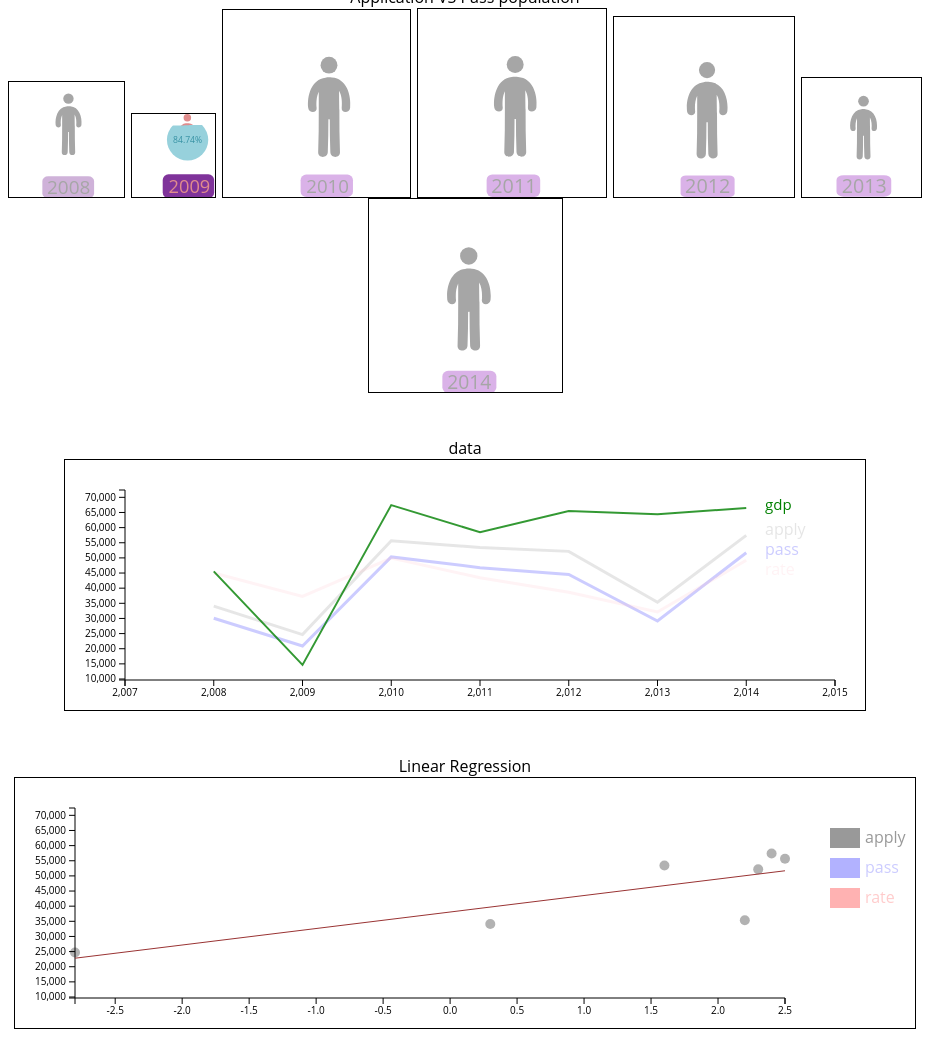
D3 v3 page, settled after 480 driven frames (8 s of simulated time); the page loaded 8 data file(s).


/*working with the data*/
var dataset;
//var data;
var pass = [];
var pass1 = [];
var apply = [];
var apply1 = [];
var rate = [];
var rate1 = [];
var gdp = [];
d3.csv("2008_csv.csv", function(d) {
 return {
    	date: d.DECISION_DATE,
    	status: d.CASE_STATUS
  	};
  }, function(error, rows) {
  	 dataset = rows;
  	 var num = dataset.length;
  	 apply.push({x:2008, y: num});
  	 var p = 0;
  	 for(var i=0; i< num; i++){
  	 	if(dataset[i].status=='CERTIFIED'|| dataset[i].status=='CERTIFIED-EXPIRED')
  	 		p++;
  	 }
  	 pass.push({x: 2008, y: p});
  	 rate.push({x: 2008, y: p/num*100});
 
  d3.csv("2009_csv.csv", function(d) {
	 return {
    	date: d.DECISION_DATE,
    	status: d.CASE_STATUS
  	};
  }, function(error, rows) {
  	 dataset = rows;
  	 var num = dataset.length;
  	 apply.push({x:2009, y: num});
  	 var p = 0;
  	 for(var i=0; i< num; i++){
  	 	if(dataset[i].status=='Certified'||dataset[i].status=='Certified-Expired')
            p++;	 
  	 }
  	 pass.push({x: 2009, y: p});
	   rate.push({x: 2009, y: p/num*100});

  d3.csv("2010_csv.csv", function(d) {
	 return {
    	date: d.DECISION_DATE,
    	status: d.CASE_STATUS
  	};
  }, function(error, rows) {
  	 dataset = rows;
  	 var num = dataset.length;
  	 apply.push({x:2010, y: num});
  	 var p = 0;
  	 for(var i=0; i< num; i++){
  	 	if(dataset[i].status=='Certified'||dataset[i].status=='Certified-Expired')
  	 		p++;
  	 }
  	 pass.push({x: 2010, y: p});
  	 rate.push({x: 2010, y: p/num*100});

  d3.csv("2011_csv.csv", function(d) {
	 return {
    	date: d.DECISION_DATE,
    	status: d.CASE_STATUS
  	};
  }, function(error, rows) {
  	 dataset = rows;
  	 var num = dataset.length;
  	 var p = 0;
  	 apply.push({x:2011, y: num});
  	 for(var i=0; i< num; i++){
  	 	if(dataset[i].status=='Certified'||dataset[i].status=='Certified-Expired')
  	 		p++;
  	 }
  	 pass.push({x: 2011, y: p});
  	 rate.push({x: 2011, y: p/num*100});
  	 
  d3.csv("2012_csv.csv", function(d) {
	 return {
    	date: d.DECISION_DATE,
    	status: d.CASE_STATUS
  	};
  }, function(error, rows) {
  	 dataset = rows;
  	 var num = dataset.length;
  	 apply.push({x:2012, y: num});
  	 var p = 0;
  	 for(var i=0; i< num; i++){
  	 	if(dataset[i].status=='Certified'||dataset[i].status=='Certified-Expired')
  	 		p++;
  	 }
  	 pass.push({x: 2012, y: p});
  	 rate.push({x: 2012, y: p/num*100});

  d3.csv("2013_csv.csv", function(d) {
	 return {
    	date: d.Decision_Date,
    	status: d.Case_Status
  	};
  }, function(error, rows) {
  	 dataset = rows;
  	 var num = dataset.length;
  	 apply.push({x:2013, y: num});
  	 var p = 0;
  	 for(var i=0; i< num; i++){
  	 	if(dataset[i].status=='Certified'||dataset[i].status=='Certified-Expired')
  	 		p++;
  	 }
  	 pass.push({x: 2013, y: p});
  	 rate.push({x: 2013, y: p/num*100});

  d3.csv("2014_csv.csv", function(d) {
	 return {
    	date: d.Decision_Date,
    	status: d.Case_Status
  	};
  }, function(error, rows) {
  	 dataset = rows;
  	 var num = dataset.length;
  	 apply.push({x:2014, y: num});
  	 var p = 0;
  	 for(var i=0; i< num; i++){
  	 	if(dataset[i].status=='Certified'||dataset[i].status=='Certified-Expired')
  	 		p++;
  	 }
  	 pass.push({x: 2014, y: p});
  	 rate.push({x: 2014, y: p/num*100});
    

  d3.csv("GDP.csv", function(d){
    return {
      year: +d.Year,
      growing: +d.GDP
    };
   }, function(error, rows){
      data = rows;
      for (var i=0; i<data.length; i++){
        gdp.push({x: data[i].year, y: data[i].growing});
      }   

   for(var i=0; i<7; i++){
      apply1.push({x: gdp[i].y, y: apply[i].y});
   }
   for(var i=0; i<7; i++){
      pass1.push({x: gdp[i].y, y: pass[i].y});
   }
   for(var i=0; i<7; i++){
      rate1.push({x: gdp[i].y, y: rate[i].y});
   }
var height = 250;
var width = 800;

var svg = d3.select("#refer").append("svg")
.attr("height", height)
.attr("width", width);

var svgG = d3.select("#plot").append("svg")
.attr("height", height)
.attr("width", width+100);


var miny = d3.min(apply1, function(d){
	return d.y;
})
var maxy = d3.max(apply1, function(d){
	return d.y;
})
var minPy = d3.min(pass1, function(d){
	return d.y;
})
var maxPy = d3.max(pass1, function(d){
	return d.y;
})
var minRy = d3.min(rate1, function(d){
	return d.y;
})
var maxRy = d3.max(rate1, function(d){
	return d.y;
})
var minGy = d3.min(gdp, function(d){
  return d.y;
})
var maxGy = d3.max(gdp, function(d){
  return d.y;
})
var mean = d3.mean(apply, function(d){
  return d.y;
})

var xScale = d3.scale.linear().domain([2007, 2015]).range([60, width-30]);
var xScaleG = d3.scale.linear().domain([minGy,maxGy]).range([60, width-30]);
var yScaleA = d3.scale.linear().domain([miny-15000, maxy+15000]).range([height-30, 30]);
var yScaleP = d3.scale.linear().domain([minPy-5000, maxPy+5000]).range([height-30, 30]);
var yScaleR = d3.scale.linear().domain([minRy-10, maxRy+10]).range([height-30, 30]);
var yScaleG = d3.scale.linear().domain([minGy-0.5, maxGy+0.5]).range([height-30,30]);

var xAxis = d3.svg.axis().scale(xScale);
svg.append("g")
  .attr("class", "axis")
  .attr("transform", "translate(0, " + (height-30) + ")")
  .call(xAxis);

var xAxisG = d3.svg.axis().scale(xScaleG);
svgG.append("g")
  .attr("class", "axisL")
  .attr("transform", "translate(0, " + (height-30) + ")")
  .call(xAxisG);

var yAxisA = d3.svg.axis().scale(yScaleA).orient("left");
/*using for two xAxises*/
svg.append("g")

  .attr("class", "axis")
  .attr("transform", "translate(" + (60) + ", 0)")
  .call(yAxisA);

svgG.append("g")
	.attr("class", "axisL")
	.attr("transform", "translate(" + (60) + ", 0)")
	.call(yAxisA);

var yAxisP = d3.svg.axis().scale(yScaleP).orient("left");

var yAxisR = d3.svg.axis().scale(yScaleR).orient("left");

var yAxisG = d3.svg.axis().orient("left");
svg.append("g")
  .attr("class", "axis")
  .attr("transform", "translate(" + (width-30) + ", 0)");
  //.call(yAxisG);

var modelA = {};
var modelP = {};
var modelR = {};
var modelG = {};
var meanAX = d3.mean(apply1, function (d) { 
	return d.x;
});
var meanAY = d3.mean(apply1, function (d) { 
	return d.y;
});

var meanPX = d3.mean(pass1, function (d) { 
	return d.x;
});
var meanPY = d3.mean(pass1, function (d) { 
	return d.y;
});

var meanRX = d3.mean(rate1, function (d) { 
	return d.x;
});
var meanRY = d3.mean(rate1, function (d) { 
	return d.y;
});

var meanGX = d3.mean(gdp, function(d){
  return d.y;
})
var meanGY = d3.mean(gdp, function(d){
  return d.y;
})

modelA.slope = d3.sum(apply1, function (d) {
	return (d.x - meanAX) * (d.y - meanAY);
});
modelA.slope /= d3.sum(apply1, function (d) {
	return (d.x - meanAX) * (d.x - meanAX);
});

modelP.slope = d3.sum(pass1, function (d) {
	return (d.x - meanPX) * (d.y - meanPY);
});
modelP.slope /= d3.sum(pass1, function (d) {
	return (d.x - meanPX) * (d.x - meanPX);
});

modelR.slope = d3.sum(rate1, function (d) {
	return (d.x - meanRX) * (d.y - meanRY);
});
modelR.slope /= d3.sum(rate1, function (d) {
	return (d.x - meanRX) * (d.x - meanRX);
});

modelG.slope = d3.sum(gdp, function (d) {
  return (d.x - meanGX) * (d.y - meanGY);
});
modelG.slope /= d3.sum(gdp, function (d) {
  return (d.x - meanGX) * (d.x - meanGX);
});
modelA.intercept = meanAY - modelA.slope * meanAX;
modelP.intercept = meanPY - modelP.slope * meanPX;
modelR.intercept = meanRY - modelR.slope * meanRX;
modelG.intercept = meanGY - modelG.slope * meanGX;
/*forecasting*/
// var forecastA = 2015*modelA.slope + modelA.intercept; 
// apply.push({x: 2015, y: forecastA});
// var forecastP = 2015*modelP.slope + modelP.intercept; 
// pass.push({x: 2015, y: forecastP});
// var forecastR = 2015*modelR.slope + modelR.intercept; 
// rate.push({x: 2015, y: forecastR});
// var forecastG = 2015*modelG.slope + modelG.intercept; 
// gdp.push({x: 2015, y: forecastG});

/*Line in the first image*/
var lineA = d3.svg.line()
            .x(function(d,i){
              return xScale(i+2008);
            })
            .y(function(d){
              return yScaleA(d.y);
            });
var lineG = d3.svg.line()
            .x(function(d,i){
              return xScale(i+2008);
            })
            .y(function(d){
              return yScaleG(d.y);
            });  
var lineP = d3.svg.line()
            .x(function(d,i){
              return xScale(i+2008);
            })
            .y(function(d){
              return yScaleP(d.y);
            });        
var lineR = d3.svg.line()
            .x(function(d,i){
              return xScale(i+2008);
            })
            .y(function(d){
              return yScaleR(d.y);
            });  
svg.append("path").attr("d",lineA(apply))
                  .attr("fill","none")
                  .attr("stroke","grey")
                  .attr("opacity",0.2)
                  .attr("stroke-width",3)
                  .attr("class","line");
svg.append("path").attr("d",lineA(pass))
                  .attr("fill","none")
                  .attr("stroke","blue")
                  .attr("opacity",0.2)
                  .attr("stroke-width",3)
                  .attr("class","line");
svg.append("path").attr("d",lineR(rate))
                  .attr("fill","none")
                  .attr("stroke","pink")
                  .attr("opacity",0.2)
                  .attr("stroke-width",3)
                  .attr("class","line");
svg.append("path").attr("d",lineG(gdp))
                  .attr("fill","none")
                  .attr("stroke","green")
                  .attr("opacity",0.8)
                  .attr("stroke-width",2)
                  .attr("class","Lines");  
svg.append("text")
   .attr("x",width-100)
   .attr("y",50)
   .text("gdp")
   .attr("fill","green")
   .attr("class","gdpname")
   .attr("font-size",15);
svg.append("text")
   .attr("x",width-100)
   .attr("y",95)
   .text("pass")
   .attr("fill","blue")
   .attr("class","name")
   .attr("opacity",0.2);
svg.append("text")
   .attr("x",width-100)
   .attr("y",115)
   .text("rate")
   .attr("fill","pink")
   .attr("class","name")
   .attr("opacity",0.2);   
svg.append("text")
   .attr("x",width-100)
   .attr("y",75)
   .text("apply")
   .attr("fill","grey")
   .attr("class","name")
   .attr("opacity",0.2);  

$(".name").click(function(){
  var clicked = $(this);
  var color = $(this).attr("fill");
  $(".name").css("opacity",0.2);
  $(this).css("opacity",0.8);
  $(".line").each(function(){
      if($(this).attr("stroke")==color){
        $(this).css("opacity",0.8);
      }
      else
        $(this).css("opacity",0.2);
  })
});
$(".line").click(function(){
  var clicked = $(this);
  var color = $(this).attr("stroke");
  $(".line").css("opacity",0.2);
  $(this).css("opacity",0.8);
  $(".name").each(function(){
      if($(this).attr("fill")==color)
        $(this).css("opacity",0.8);
      else
        $(this).css("opacity",0.2);
  })

});

/*The Linear Regression Part*/
var rectA = svgG.append("rect")
                .attr("x",width+15)
                .attr("y",50)
                .attr("width",30)
                .attr("height",20)
                .attr("fill","grey")
                .attr("opacity",0.8)
                .attr("class","LR");
var txtA = svgG.append("text")
               .attr("x",width+50)
               .attr("y",65)
               .text("apply")
               .attr("fill","grey")
               .attr("opacity",0.8)
               .attr("class","lr");

var rectP = svgG.append("rect")
                .attr("x",width+15)
                .attr("y",80)
                .attr("width",30)
                .attr("height",20)
                .attr("fill","blue")
                .attr("opacity",0.3)
                .attr("class","LR");
var txtP = svgG.append("text")
               .attr("x",width+50)
               .attr("y",95)
               .text("pass")
               .attr("fill","blue")
               .attr("opacity",0.2)
               .attr("class","lr");

var rectR = svgG.append("rect")
                .attr("x",width+15)
                .attr("y",110)
                .attr("width",30)
                .attr("height",20)
                .attr("fill","red")
                .attr("opacity",0.3)
                .attr("class","LR");
var txtR = svgG.append("text")
               .attr("x",width+50)
               .attr("y",125)
               .text("rate")
               .attr("fill","red")
               .attr("opacity",0.2)
               .attr("class","lr");


$(".LR").click(function(){
  var clicked = $(this);
  var color = $(this).attr("fill");
  $(".LR").css("opacity",0.2);
  $(this).css("opacity",0.8);
  $(".lr").each(function(){
      if($(this).attr("fill")==color)
        $(this).css("opacity",0.8);
      else
        $(this).css("opacity",0.2);
  })
  d3.selectAll(".linear").remove();
  d3.selectAll(".axisL").remove();
  svgG.append("g")
      .attr("class", "axisL")
      .attr("transform", "translate(0, " + (height-30) + ")")
      .call(xAxisG);
  if(color=="grey"){
    svgG.append("g")
        .attr("class", "axisL")
        .attr("transform", "translate(" + (60) + ", 0)")
        .call(yAxisA);
    var circlesA = svgG.selectAll("g.linear").data(apply1).enter()
        .append("circle")
        .classed("linear",true)
        .attr("cx", function (d) { return xScaleG(d.x); })
        .attr("cy", function (d) { return yScaleA(d.y); })
        .attr("r", 5)
        .style("opacity", "0.3"); 
    var regressionLineA = svgG.append("g")
      .append("line")
      .attr("class","linear")
      .attr("x1", xScaleG(minGy))
      .attr("y1", yScaleA(modelA.slope * minGy + modelA.intercept))
      .attr("x2", xScaleG(maxGy))
      .attr("y2", yScaleA(modelA.slope * maxGy + modelA.intercept))
      .style("stroke", "#993333");
  }
  else if(color=="blue"){
    svgG.append("g")
        .attr("class", "axisL")
        .attr("transform", "translate(" + (60) + ", 0)")
        .call(yAxisP);
    var circlesP = svgG.selectAll("g.linear").data(pass1).enter()
            .append("circle")
            .classed("linear",true)
            .attr("cx", function (d) { return xScaleG(d.x); })
            .attr("cy", function (d) { return yScaleP(d.y); })
            .attr("r", 5)
            .style("opacity", "0.3");
    var regressionLineP = svgG.append("g")
            .append("line")
            .attr("class","linear")
            .attr("x1", xScaleG(minGy))
            .attr("y1", yScaleP(modelP.slope * minGy + modelP.intercept))
            .attr("x2", xScaleG(maxGy))
            .attr("y2", yScaleP(modelP.slope * maxGy + modelP.intercept))
            .style("stroke", "#993333");
  }
  else if(color=="red"){
    svgG.append("g")
        .attr("class", "axisL")
        .attr("transform", "translate(" + (60) + ", 0)")
        .call(yAxisR);

    var circlesR = svgG.selectAll("g.linear").data(rate1).enter()
            .append("g")
            .append("circle")
            .classed("linear",true)
            .attr("cx", function (d) { return xScaleG(d.x); })
            .attr("cy", function (d) { return yScaleR(d.y); })
            .attr("r", 5)
            .style("opacity", "0.3");

    var regressionLineR = svgG.append("g")
            .attr("class","linear")
            .append("line")
            .attr("x1", xScaleG(minGy))
            .attr("y1", yScaleR(modelR.slope * minGy + modelR.intercept))
            .attr("x2", xScaleG(maxGy))
            .attr("y2", yScaleR(modelR.slope * maxGy + modelR.intercept))
            .style("stroke", "#993333");
  }
});

var circlesA = svgG.selectAll("g.linear").data(apply1).enter()
.append("g")
.append("circle")
.classed("linear",true)
.attr("cx", function (d) { return xScaleG(d.x); })
.attr("cy", function (d) { return yScaleA(d.y); })
.attr("r", 5)
.style("opacity", "0.3");                                                 

var regressionLineA = svgG.append("g")
.append("line")
.attr("class","linear")
.attr("x1", xScaleG(minGy))
.attr("y1", yScaleA(modelA.slope * minGy + modelA.intercept))
.attr("x2", xScaleG(maxGy))
.attr("y2", yScaleA(modelA.slope * maxGy + modelA.intercept))
.style("stroke", "#993333");




var man0 = d3.select("#LittleMen").append("svg")
      .attr("id","man0")
      .attr("class","man")
      .attr("height", 115)
        .attr("width", 115)
        .attr("viewBox","-15.0 -10.0 80.0 100.0")
        .attr("enable-background","new 0 0 50 50")
        .attr("xml:space","preserve");
var head = man0.append("circle")
        .attr("cx",26.686)
        .attr("cy",4.507)
        .attr("r",4.507);
var dd = "M28.256,11.163c-1.123-0.228-2.344-0.218-3.447,0.042c-7.493,0.878-9.926,9.551-9.239,16.164c0.298,2.859,4.805,2.889,4.504,0c-0.25-2.41-0.143-6.047,1.138-8.632c0,3.142,0,6.284,0,9.425c0,0.111,0.011,0.215,0.016,0.322c-0.003,0.051-0.015,0.094-0.015,0.146c0,7.479-0.013,14.955-0.322,22.428c-0.137,3.322,5.014,3.309,5.15,0c0.242-5.857,0.303-11.717,0.317-17.578c0.244,0.016,0.488,0.016,0.732,0.002c0.015,5.861,0.074,11.721,0.314,17.576c0.137,3.309,5.288,3.322,5.15,0c-0.309-7.473-0.32-14.949-0.32-22.428c0-0.232-0.031-0.443-0.078-0.646c-0.007-3.247-0.131-6.497-0.093-9.742c1.534,2.597,1.674,6.558,1.408,9.125c-0.302,2.887,4.206,2.858,4.504,0C38.678,20.617,36.128,11.719,28.256,11.163z";
var body = man0.append("path")
         .attr("d",dd);

var rect = man0.append("rect")
         .attr("x",4)
         .attr("y",72)
         .attr("width",45)
         .attr("height",19)
         .attr("rx",5)
         .attr("ry",4)
         .attr("fill","#600081")
         .attr("opacity",0.3)
         .on("click", function(d){
             setUpDeathText(2008);
         });
man0.append("text")
   .attr("x",8)
   .attr("y",87)
   .text("2008")
   .on("click", function(d){
             setUpDeathText(2008);
         })
   .attr("font-size",16.5);

var man1 = d3.select("#LittleMen").append("svg")
      .attr("id","man1")
      .attr("class","man")
      .attr("height", 83)
        .attr("width", 83)
        .attr("viewBox","-30.0 0.0 80.0 100.0")
        .attr("enable-background","new 0 0 50 50")
        .attr("xml:space","preserve");
var head1 = man1.append("circle")
        .attr("cx",26.686)
        .attr("cy",4.507)
        .attr("r",4.507);
var body1 = man1.append("path")
         .attr("d",dd);

var rect1 = man1.append("rect")
         .attr("x",-3)
         .attr("y",72.5)
         .attr("rx",7)
         .attr("ry",7)
         .attr("width",62)
         .attr("height",29)
         .attr("fill","#600081")
         .attr("opacity",0.8)
         .on("click", function(d){
             setUpDeathText(2009);
         });
man1.append("text")
   .attr("x",4)
   .attr("y",95)
   .text("2009")
   .attr("font-size",22)
   .on("click", function(d){
             setUpDeathText(2009);
         });   

var man2 = d3.select("#LittleMen").append("svg")
      .attr("id","man2")
      .attr("class","man")
      .attr("height", 187)
        .attr("width", 187)
        .attr("viewBox","-20.0 -25.0 80.0 100.0")
        .attr("enable-background","new 0 0 50 50")
        .attr("xml:space","preserve");
var head2 = man2.append("circle")
        .attr("cx",26.686)
        .attr("cy",4.507)
        .attr("r",4.507);
var body2 = man2.append("path")
         .attr("d",dd);

var rect2 = man2.append("rect")
         .attr("x",11.5)
         .attr("y",63)
         .attr("rx",3)
         .attr("ry",3)
         .attr("width",28)
         .attr("height",12)
         .attr("fill","#8600b4")
         .attr("opacity",0.3)
         .on("click", function(d){
             setUpDeathText(2010);
         });
man2.append("text")
   .attr("x",14.5)
   .attr("y",73)
   .text("2010")
   .attr("font-size",11)
   .on("click", function(d){
             setUpDeathText(2010);
         })
   .attr("font-size",10);   

var man3 = d3.select("#LittleMen").append("svg")
      .attr("id","man3")
      .attr("class","man")
      .attr("height", 188)
        .attr("width", 188)
        .attr("viewBox","-15.0 -25.0 80.0 100.0")
        .attr("enable-background","new 0 0 50 50")
        .attr("xml:space","preserve");
var head3 = man3.append("circle")
        .attr("cx",26.686)
        .attr("cy",4.507)
        .attr("r",4.507);
var body3 = man3.append("path")
         .attr("d",dd);

var rect3 = man3.append("rect")
         .attr("x",11.5)
         .attr("y",63)
         .attr("rx",3)
         .attr("ry",3)
         .attr("width",28.5)
         .attr("height",12)
         .attr("fill","#8600b4")
         .attr("opacity",0.3)
         .on("click", function(d){
             setUpDeathText(2011);
         });
man3.append("text")
   .attr("x",14)
   .attr("y",73)
   .text("2011")
   .attr("font-size",11)
   .on("click", function(d){
             setUpDeathText(2011);
         })
   .attr("font-size",10.5);  

var man4 = d3.select("#LittleMen").append("svg")
      .attr("id","man4")
      .attr("class","man")
      .attr("height", 180)
        .attr("width", 180)
        .attr("viewBox","-15.0 -25.0 80.0 100.0")
        .attr("enable-background","new 0 0 50 50")
        .attr("xml:space","preserve");
var head4 = man4.append("circle")
        .attr("cx",26.686)
        .attr("cy",4.507)
        .attr("r",4.507);
var body4 = man4.append("path")
         .attr("d",dd);

var rect4 = man4.append("rect")
         .attr("x",12)
         .attr("y",63)
         .attr("rx",3)
         .attr("ry",2)
         .attr("width",30)
         .attr("height",12)
         .attr("fill","#8600b4")
         .attr("opacity",0.3)
         .on("click", function(d){
             setUpDeathText(2012);
         });
man4.append("text")
   .attr("x",14.5)
   .attr("y",73)
   .text("2012")
   .attr("font-size",12)
   .on("click", function(d){
             setUpDeathText(2012);
         })
   .attr("font-size",11);    

var man5 = d3.select("#LittleMen").append("svg")
      .attr("id","man5")
      .attr("class","man")
      .attr("height", 119)
        .attr("width", 119)
        .attr("viewBox","-15.0 -15.0 80.0 100.0")
        .attr("enable-background","new 0 0 50 50")
        .attr("xml:space","preserve");
var head5 = man5.append("circle")
        .attr("cx",26.686)
        .attr("cy",4.507)
        .attr("r",4.507);
var body5 = man5.append("path")
         .attr("d",dd);

var rect5 = man5.append("rect")
         .attr("x",4)
         .attr("y",66.7)
         .attr("rx",6)
         .attr("ry",4)
         .attr("width",46)
         .attr("height",18)
         .attr("fill","#8600b4")
         .attr("opacity",0.3)
         .on("click", function(d){
             setUpDeathText(2013);
         });
man5.append("text")
   .attr("x",8.5)
   .attr("y",82)
   .text("2013")
   .attr("font-size",18)
   .on("click", function(d){
             setUpDeathText(2013);
         })
   .attr("font-size",16.5);   

var man6 = d3.select("#LittleMen").append("svg")
      .attr("id","man6")
      .attr("class","man")
      .attr("height", 193)
        .attr("width", 193)
        .attr("viewBox","-15.0 -25.0 80.0 100.0")
        .attr("enable-background","new 0 0 50 50")
        .attr("xml:space","preserve");
var head6 = man6.append("circle")
        .attr("cx",26.686)
        .attr("cy",4.507)
        .attr("r",4.507);
var body6 = man6.append("path")
         .attr("d",dd);

var rect6 = man6.append("rect")
         .attr("x",13)
         .attr("y",64)
         .attr("rx",3)
         .attr("ry",3)
         .attr("width",28)
         .attr("height",11.5)
         .attr("fill","#8600b4")
         .attr("opacity",0.3)
         .on("click", function(d){
             setUpDeathText(2014);
         });
man6.append("text")
   .attr("x",15.5)
   .attr("y",73.5)
   .text("2014")
   .attr("font-size",11)
   .on("click",function(d){
    setUpDeathText(2014);
   })
   .attr("font-size",10);  
//enter data into the svg men
var men= d3.selectAll(".man")[0];
for(var i=0;i<7;i++){
    men[i].__data__ = {"id":i};
} 

var timerUpdate;

var selectedYear = 2009;
setUpDeathText(selectedYear);


function setUpDeathText(yrVal){
    clearInterval(timerUpdate);

    selectedYear = yrVal;

    var manSize = 30000;
    d3.selectAll(".man").style("fill", function(d){
       if(d.id==yrVal-2008){
           
           return "#e08c8c";
       } //each man represents 30,000 people
       else{return "#a6a6a6";}
    })
    var i = yrVal-2008;
    d3.selectAll(".liquidFillGaugeText").remove();
    d3.selectAll(".liquidFill").remove();
    //console.log(rate);
    var value = rate[i].y;
    loadLiquidFillGauge("man"+i, value);   
}


});
  	});
  	 
  	});

  	});
  	});
  	});

});

});





// ── liquidFillGauge.js
/*!
 * @license Open source under BSD 2-clause (http://choosealicense.com/licenses/bsd-2-clause/)
 * Copyright (c) 2015, Curtis Bratton
 * All rights reserved.
 */
function liquidFillGaugeDefaultSettings(){
    return {
        minValue: 0, // The gauge minimum value.
        maxValue: 100, // The gauge maximum value.
        circleThickness: 0.2, // The outer circle thickness as a percentage of it's radius.
        circleFillGap: 0.2, // The size of the gap between the outer circle and wave circle as a percentage of the outer circles radius.
        circleColor: "#66b3ff", // The color of the outer circle.
        waveHeight: 0.05, // The wave height as a percentage of the radius of the wave circle.
        waveCount: 1, // The number of full waves per width of the wave circle.
        waveRiseTime: 1000, // The amount of time in milliseconds for the wave to rise from 0 to it's final height.
        waveAnimateTime: 800, // The amount of time in milliseconds for a full wave to enter the wave circle.
        waveRise: true, // Control if the wave should rise from 0 to it's full height, or start at it's full height.
        waveHeightScaling: true, // Controls wave size scaling at low and high fill percentages. When true, wave height reaches it's maximum at 50% fill, and minimum at 0% and 100% fill. This helps to prevent the wave from making the wave circle from appear totally full or empty when near it's minimum or maximum fill.
        waveAnimate: true, // Controls if the wave scrolls or is static.
        waveColor: "#97d1dc", // The color of the fill wave.
        waveOffset: 0, // The amount to initially offset the wave. 0 = no offset. 1 = offset of one full wave.
        textVertPosition: .5, // The height at which to display the percentage text withing the wave circle. 0 = bottom, 1 = top.
        textSize: 0.5, // The relative height of the text to display in the wave circle. 1 = 50%
        valueCountUp: true, // If true, the displayed value counts up from 0 to it's final value upon loading. If false, the final value is displayed.
        displayPercent: true, // If true, a % symbol is displayed after the value.
        textColor: "#045681", // The color of the value text when the wave does not overlap it.
        waveTextColor: "#3792a4" // The color of the value text when the wave overlaps it.
    };
}

function loadLiquidFillGauge(elementId, value, config) {
    if(config == null) config = liquidFillGaugeDefaultSettings();

    var gauge = d3.select("#" + elementId);
    if(elementId=="man0"|| elementId=="man5"){
        var radius = Math.min(parseInt(gauge.style("width")), parseInt(gauge.style("height")))/3;
        var locationX = parseInt(gauge.style("width"))/4 - 1.06*radius;
        var locationY = parseInt(gauge.style("height"))/4 - 0.94*radius;
    }
    else{
        if(elementId=="man2" || elementId=="man3" || elementId=="man6"){
            var radius = Math.min(parseInt(gauge.style("width")), parseInt(gauge.style("height")))/4.2;
            var locationX = parseInt(gauge.style("width"))/4 - 1.45*radius;
            var locationY = parseInt(gauge.style("height"))/4 - 1.43*radius;
        }
        else {
            if(elementId == "man4"){
                var radius = Math.min(parseInt(gauge.style("width")), parseInt(gauge.style("height")))/4.2;
                var locationX = parseInt(gauge.style("width"))/4 - 1.43*radius;
                var locationY = parseInt(gauge.style("height"))/4 - 1.4*radius;
            }
            else{
                var radius = Math.min(parseInt(gauge.style("width")), parseInt(gauge.style("height")))/2;
                var locationX = parseInt(gauge.style("width"))/4 - 0.85*radius;
                var locationY = parseInt(gauge.style("height"))/4 - 0.75*radius;
            }
        }
        
    }
    
    
    var fillPercent = Math.max(config.minValue, Math.min(config.maxValue, value))/config.maxValue;

    var waveHeightScale;
    if(config.waveHeightScaling){
        waveHeightScale = d3.scale.linear()
            .range([0,config.waveHeight,0])
            .domain([0,50,100]);
    } else {
        waveHeightScale = d3.scale.linear()
            .range([config.waveHeight,config.waveHeight])
            .domain([0,100]);
    }

    var textPixels = (config.textSize*radius/2);
    var textFinalValue = parseFloat(value).toFixed(2);
    var textStartValue = config.valueCountUp?config.minValue:textFinalValue;
    var percentText = config.displayPercent?"%":"";
    var circleThickness = config.circleThickness * radius;
    var circleFillGap = config.circleFillGap * radius;
    var fillCircleMargin = circleThickness + circleFillGap;
    var fillCircleRadius = radius - fillCircleMargin;
    var waveHeight = fillCircleRadius*waveHeightScale(fillPercent*100);

    var waveLength = fillCircleRadius*2/config.waveCount;
    var waveClipCount = 1+config.waveCount;
    var waveClipWidth = waveLength*waveClipCount;

    // Rounding functions so that the correct number of decimal places is always displayed as the value counts up.
    var textRounder = function(value){ return Math.round(value); };
    if(parseFloat(textFinalValue) != parseFloat(textRounder(textFinalValue))){
        textRounder = function(value){ return parseFloat(value).toFixed(1); };
    }
    if(parseFloat(textFinalValue) != parseFloat(textRounder(textFinalValue))){
        textRounder = function(value){ return parseFloat(value).toFixed(2); };
    }

    // Data for building the clip wave area.
    var data = [];
    for(var i = 0; i <= 40*waveClipCount; i++){
        data.push({x: i/(40*waveClipCount), y: (i/(40))});
    }


    // Scales for controlling the size of the clipping path.
    var waveScaleX = d3.scale.linear().range([0,waveClipWidth]).domain([0,1]);
    var waveScaleY = d3.scale.linear().range([0,waveHeight]).domain([0,1]);

    // Scales for controlling the position of the clipping path.
    var waveRiseScale = d3.scale.linear()
        // The clipping area size is the height of the fill circle + the wave height, so we position the clip wave
        // such that the it will won't overlap the fill circle at all when at 0%, and will totally cover the fill
        // circle at 100%.
        .range([(fillCircleMargin+fillCircleRadius*2+waveHeight),(fillCircleMargin-waveHeight)])
        .domain([0,1]);
    var waveAnimateScale = d3.scale.linear()
        .range([0, waveClipWidth-fillCircleRadius*2]) // Push the clip area one full wave then snap back.
        .domain([0,1]);

    // Scale for controlling the position of the text within the gauge.
    var textRiseScaleY = d3.scale.linear()
        .range([fillCircleMargin+fillCircleRadius*2,(fillCircleMargin+textPixels*0.7)])
        .domain([0,1]);

    // Center the gauge within the parent SVG.
    var gaugeGroup = gauge.append("g")
        .attr('transform','translate('+locationX+','+locationY+')');

    // Text where the wave does not overlap.
    var text1 = gaugeGroup.append("text")
        .text(textRounder(textStartValue) + percentText)
        .attr("class", "liquidFillGaugeText")
        .attr("text-anchor", "middle")
        .attr("font-size", textPixels + "px")
        .style("fill", config.textColor)
        .attr('transform','translate('+radius+','+textRiseScaleY(config.textVertPosition)+')');

    // The clipping wave area.
    var clipArea = d3.svg.area()
        .x(function(d) { return waveScaleX(d.x); } )
        .y0(function(d) { return waveScaleY(Math.sin(Math.PI*2*config.waveOffset*-1 + Math.PI*2*(1-config.waveCount) + d.y*2*Math.PI));} )
        .y1(function(d) { return (fillCircleRadius*2 + waveHeight); } );
    var waveGroup = gaugeGroup.append("defs")
        .append("clipPath")
        .attr("id", "clipWave" + elementId);
    var wave = waveGroup.append("path")
        .datum(data)
        .attr("d", clipArea);

    // The inner circle with the clipping wave attached.
    var fillCircleGroup = gaugeGroup.append("g")
        .attr("clip-path", "url(#clipWave" + elementId + ")");
    fillCircleGroup.append("circle")
        .attr("class", "liquidFill")
        .attr("cx", radius)
        .attr("cy", radius)
        .attr("r", fillCircleRadius)
        .style("fill", config.waveColor);

    // Text where the wave does overlap.
    var text2 = fillCircleGroup.append("text")
        .text(textRounder(textStartValue) + percentText)
        .attr("class", "liquidFillGaugeText")
        .attr("text-anchor", "middle")
        .attr("font-size", textPixels + "px")
        .style("fill", config.waveTextColor)
        .attr('transform','translate('+radius+','+textRiseScaleY(config.textVertPosition)+')');

    // Make the value count up.
    if(config.valueCountUp){
        var textTween = function(){
            var i = d3.interpolate(this.textContent, textFinalValue);
            return function(t) { this.textContent = textRounder(i(t)) + percentText; }
        };
        text1.transition()
            .duration(config.waveRiseTime)
            .tween("text", textTween);
        text2.transition()
            .duration(config.waveRiseTime)
            .tween("text", textTween);
    }

    // Make the wave rise. wave and waveGroup are separate so that horizontal and vertical movement can be controlled independently.
    var waveGroupXPosition = fillCircleMargin+fillCircleRadius*2-waveClipWidth;
    if(config.waveRise){
        waveGroup.attr('transform','translate('+waveGroupXPosition+','+waveRiseScale(0)+')')
            .transition()
            .duration(config.waveRiseTime)
            .attr('transform','translate('+waveGroupXPosition+','+waveRiseScale(fillPercent)+')')
            .each("start", function(){ wave.attr('transform','translate(1,0)'); }); // This transform is necessary to get the clip wave positioned correctly when waveRise=true and waveAnimate=false. The wave will not position correctly without this, but it's not clear why this is actually necessary.
    } else {
        waveGroup.attr('transform','translate('+waveGroupXPosition+','+waveRiseScale(fillPercent)+')');
    }

    if(config.waveAnimate) animateWave();

    function animateWave() {
        wave.transition()
            .duration(config.waveAnimateTime)
            .ease("linear")
            .attr('transform','translate('+waveAnimateScale(1)+',0)')
            .each("end", function(){
                wave.attr('transform','translate('+waveAnimateScale(0)+',0)');
                animateWave(config.waveAnimateTime);
            });
    }
}

### data: 2008_csv.csv, 976415 bytes — head not shown
### data: 2009_csv.csv, 678600 bytes — head not shown
### data: 2010_csv.csv, 1473093 bytes — head not shown
### data: 2011_csv.csv, 1464542 bytes — head not shown
### data: 2012_csv.csv, 1536364 bytes — head not shown
### data: 2013_csv.csv, 945231 bytes — head not shown
### data: 2014_csv.csv, 1770217 bytes — head not shown
### data: GDP.csv, 72 bytes — head not shown